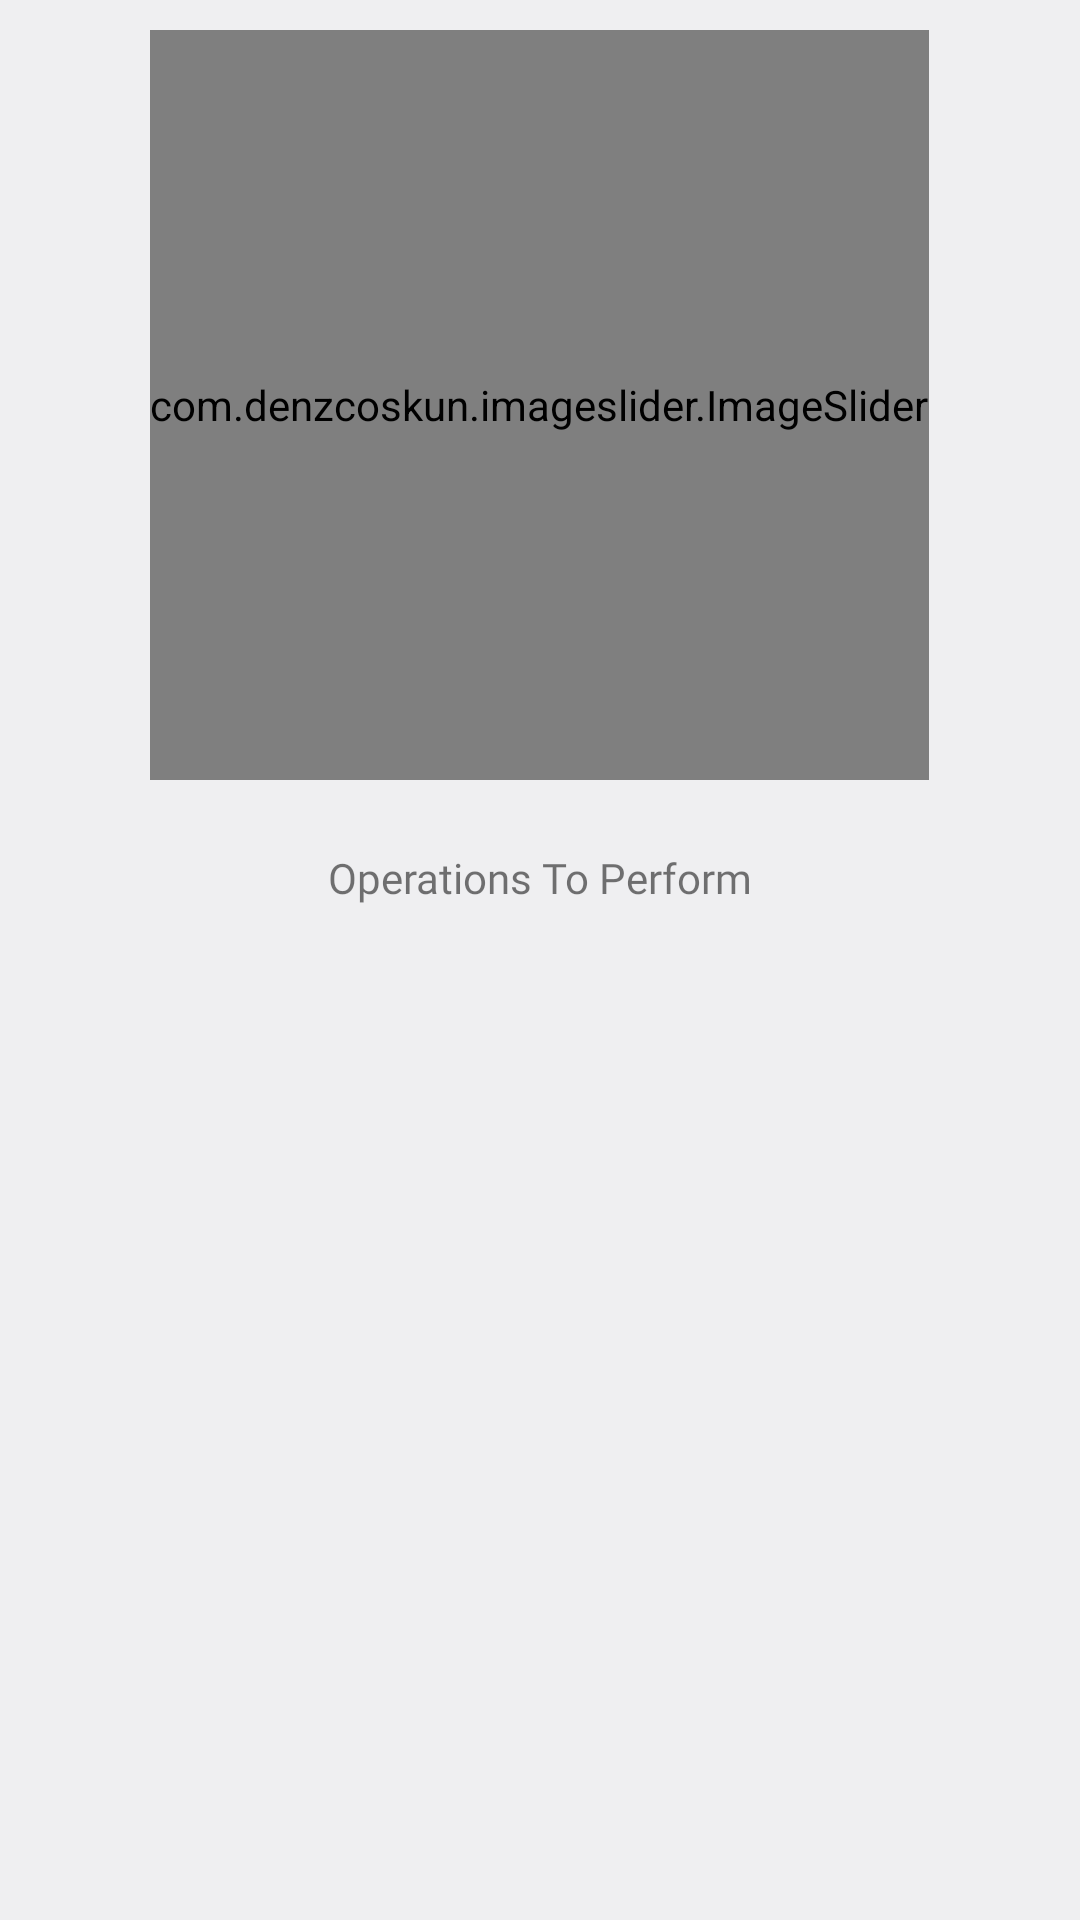

Here is an Android app screen rendered from its layout file. Give the layout XML and the strings, colors and styles it references.
<!-- AndroidManifest.xml: application theme Theme.SmartAccessControl -->
<!-- res/layout/fragment_home.xml -->
<?xml version="1.0" encoding="utf-8"?>
<RelativeLayout xmlns:android="http://schemas.android.com/apk/res/android"
    xmlns:tools="http://schemas.android.com/tools"
    android:layout_width="match_parent"
    android:layout_height="match_parent"
    xmlns:app="http://schemas.android.com/apk/res-auto"
    android:background="@color/screen_background_color"
    android:orientation="vertical"
    android:weightSum="4"
    tools:context=".fragments.HomeFragment">


    <LinearLayout
        android:gravity="center"
        android:id="@+id/llOne"
        android:layout_width="match_parent"
        android:layout_height="wrap_content"
        android:layout_marginTop="@dimen/dp10"
        android:layout_weight="2"
        android:orientation="vertical">

        <com.denzcoskun.imageslider.ImageSlider
            android:id="@+id/imageSlider"
            android:layout_width="wrap_content"
            android:layout_height="@dimen/dp250"
            android:layout_marginLeft="@dimen/dp15"
            android:layout_marginRight="@dimen/dp15"
            android:background="@color/background"
            app:iss_auto_cycle="true"
            app:iss_corner_radius="20"
            app:iss_delay="0"
            app:iss_indicator_align="RIGHT"
            app:iss_period="3000"
            app:iss_selected_dot="@drawable/default_selected_dot_new"
            app:iss_text_align="LEFT"
            app:iss_title_background="@android:color/transparent"
            app:iss_unselected_dot="@drawable/default_unselected_dot_new" />

    </LinearLayout>

    <LinearLayout
        android:layout_width="match_parent"
        android:layout_height="match_parent"
        android:layout_below="@+id/llOne"
        android:layout_marginTop="@dimen/dp5"
        android:layout_weight="2"
        android:background="@color/screen_background_color"
        android:orientation="vertical">

        <TextView
            android:layout_width="match_parent"
            android:layout_height="wrap_content"
            android:fontFamily="@font/bolditalic"
            android:gravity="center"
            android:padding="@dimen/dp18"
            android:text="Operations To Perform" />

        <androidx.recyclerview.widget.RecyclerView
            android:id="@+id/recyclerView"
            android:layout_width="match_parent"
            android:layout_height="match_parent"
            android:background="@color/screen_background_color"
            android:numColumns="2" />
    </LinearLayout>

    <ProgressBar
        android:id="@+id/progressBar"
        android:layout_width="wrap_content"
        android:layout_height="wrap_content"
        android:layout_centerInParent="true"
        android:visibility="gone" />
</RelativeLayout>
<!-- resources referenced by this layout -->
<resources>
  <color name="background">#efeff1</color>
  <color name="screen_background_color">#efeff1</color>
  <dimen name="dp10">10dp</dimen>
  <dimen name="dp15">15dp</dimen>
  <dimen name="dp18">18dp</dimen>
  <dimen name="dp250">250dp</dimen>
  <dimen name="dp5">5dp</dimen>
  <!-- drawable default_selected_dot_new (drawable) -->
  <?xml version="1.0" encoding="utf-8"?>
  <shape android:shape="oval" xmlns:android="http://schemas.android.com/apk/res/android">
      <solid android:color="@color/theme_color_2"/>
      <size android:width="10dp" android:height="10dp"/>
  
      <stroke android:width="1dp" android:color="@color/theme_color_2"/>
  </shape>
  <style name="Theme.SmartAccessControl" parent="Theme.MaterialComponents.DayNight.NoActionBar.Bridge">
          
          <item name="colorPrimary">@color/theme_color_2</item>
          <item name="colorPrimaryVariant">@color/theme_color_2</item>
          <item name="colorOnPrimary">@color/black</item>
          
          <item name="colorSecondary">@color/teal_700</item>
          <item name="colorSecondaryVariant">@color/teal_700</item>
          <item name="colorOnSecondary">@color/black</item>
          
          
          <item name="android:statusBarColor">@color/white</item>
          
          <item name="android:windowLightStatusBar">true</item>
          
      </style>
  <color name="theme_color_2">#446be4</color>
  <color name="black">#FF000000</color>
  <color name="teal_700">#efeff1</color>
  <color name="white">#FFFFFFFF</color>
</resources>
